Run: headless pygame with SDL's dummy video driver; simulated clock (each Clock.tick advances the game by its frame time, no real sleeping); random seed 0; keys injected as events and as key.get_pressed() state; mouse plan: one left click at the window centre at the start of phase 2, then a move to the lower-right quarter at the start of phase 3.
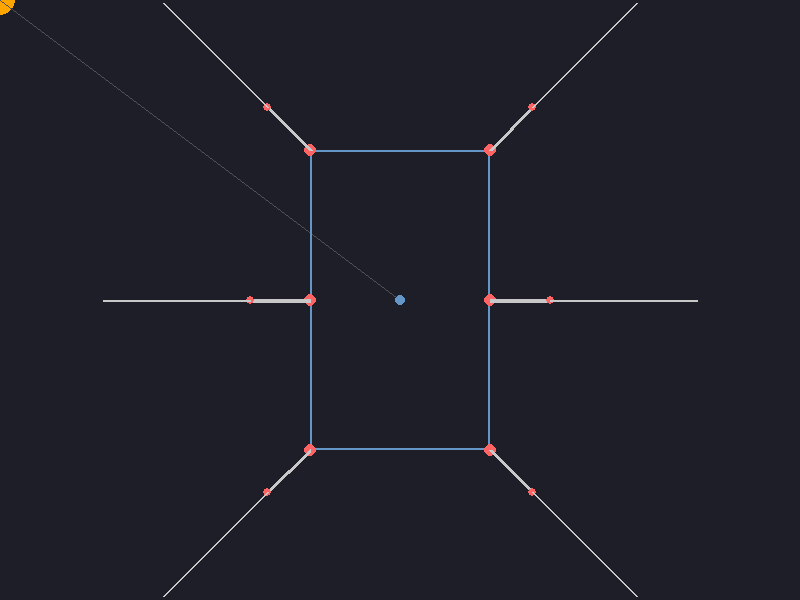
Frame 1 of 4 · flips 1–60 · no input
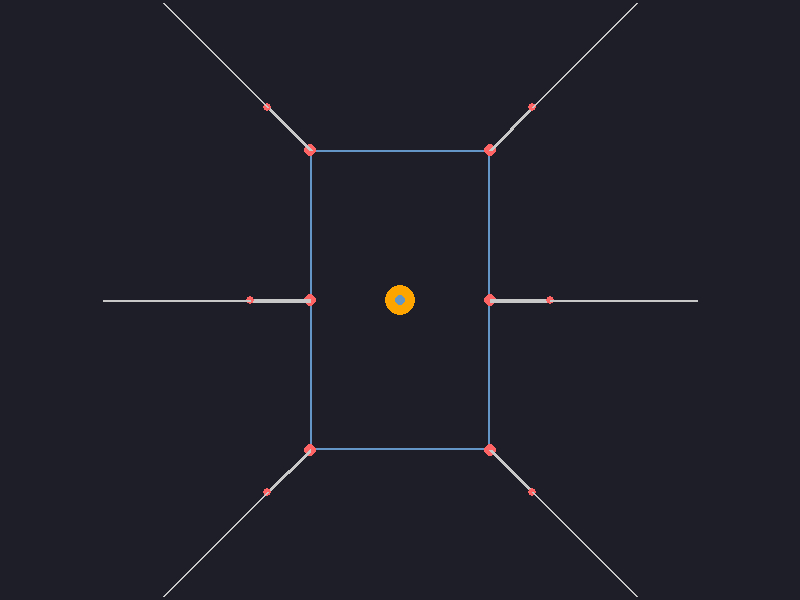
Frame 2 of 4 · flips 61–180 · clicked the window centre · tapped SPACE, RETURN · held RIGHT (→), D
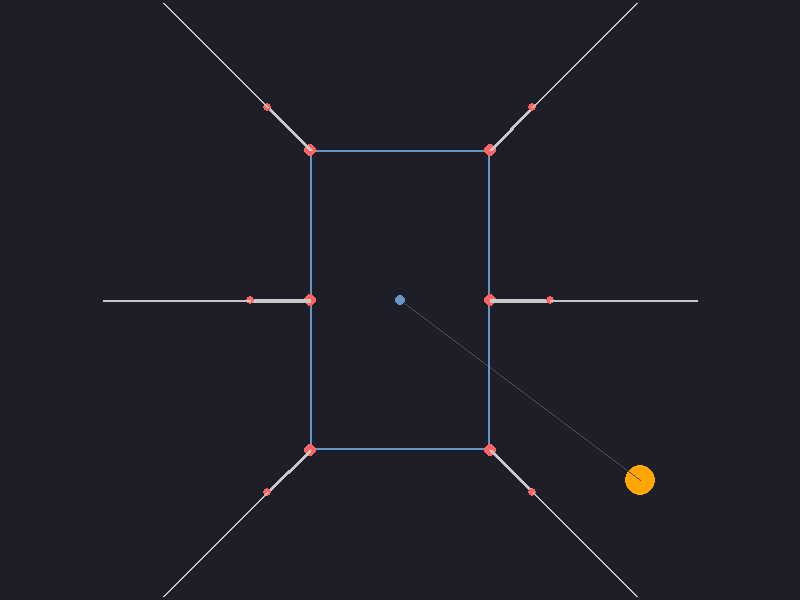
Frame 3 of 4 · flips 181–300 · moved the mouse to the lower-right quarter · held DOWN (↓), S
Frame 4 of 4 · flips 301–420 · held LEFT (←), A, UP (↑), W · screen unchanged from frame 3, image omitted

The pygame program that drew these frames:

import pygame
import math
import sys

# ==========================================
# 1. KONFIGURASI PARAMETER FISIK (Real World)
# Satuan: Milimeter (mm)
# ==========================================
BODY_WIDTH = 120   # Lebar badan
BODY_LENGTH = 200  # Panjang badan
L_COXA = 40        # Panjang Coxa
L_FEMUR = 60       # Panjang Femur (Proyeksi 2D)
L_TIBIA = 80       # Panjang Tibia (Proyeksi 2D)

# ==========================================
# 2. KONFIGURASI PYGAME (Screen Space)
# ==========================================
WIDTH, HEIGHT = 800, 600
FPS = 60
SCALE = 1.5  # Skala: 1 mm = 1.5 pixel di layar

# Warna (RGB)
BG_COLOR = (30, 30, 40)
BODY_COLOR = (100, 150, 200)
LEG_COLOR = (200, 200, 200)
JOINT_COLOR = (255, 100, 100)
TARGET_COLOR = (255, 165, 0) # Warna Oranye untuk target

class Hexapod:
    def __init__(self, x, y):
        # Posisi pusat robot di layar
        self.cx = x
        self.cy = y
        self.heading = 0 # Sudut hadap robot (derajat)

        # Definisi titik kumpul kaki relatif terhadap pusat badan (cx, cy)
        # Format: (offset_X, offset_Y)
        hw = BODY_WIDTH / 2
        hl = BODY_LENGTH / 2
        
        self.leg_mounts = [
            (hw, -hl),   # Kanan Depan (RF)
            (hw, 0),     # Kanan Tengah (RM)
            (hw, hl),    # Kanan Belakang (RB)
            (-hw, -hl),  # Kiri Depan (LF)
            (-hw, 0),    # Kiri Tengah (LM)
            (-hw, hl)    # Kiri Belakang (LB)
        ]
        
        # Sudut default Coxa saat diam (Home Position)
        self.default_coxa_angles = [
            -45,  0,  45,  # Kanan (Depan, Tengah, Belakang)
            -135, 180, 135 # Kiri (Depan, Tengah, Belakang)
        ]

    def draw(self, surface):
        # Menggambar Badan Robot (Kotak)
        # Kita konversi dimensi mm ke pixel menggunakan SCALE
        rect_width = BODY_WIDTH * SCALE
        rect_height = BODY_LENGTH * SCALE
        rect_x = self.cx - (rect_width / 2)
        rect_y = self.cy - (rect_height / 2)
        
        pygame.draw.rect(surface, BODY_COLOR, (rect_x, rect_y, rect_width, rect_height), 2)
        pygame.draw.circle(surface, BODY_COLOR, (int(self.cx), int(self.cy)), 5) # Pusat badan

        # Menggambar Keenam Kaki
        for i in range(6):
            # 1. Cari koordinat pangkal kaki di layar
            mount_x = self.cx + (self.leg_mounts[i][0] * SCALE)
            mount_y = self.cy + (self.leg_mounts[i][1] * SCALE)
            
            # Gambar titik sendi Coxa
            pygame.draw.circle(surface, JOINT_COLOR, (int(mount_x), int(mount_y)), 6)

            # 2. Gambar garis Coxa (Pangkal ke Paha)
            angle_rad = math.radians(self.default_coxa_angles[i])
            coxa_end_x = mount_x + (math.cos(angle_rad) * L_COXA * SCALE)
            coxa_end_y = mount_y + (math.sin(angle_rad) * L_COXA * SCALE)
            
            pygame.draw.line(surface, LEG_COLOR, (mount_x, mount_y), (coxa_end_x, coxa_end_y), 4)
            pygame.draw.circle(surface, JOINT_COLOR, (int(coxa_end_x), int(coxa_end_y)), 4)

            # 3. Gambar garis Proyeksi Femur + Tibia (Disatukan sementara untuk 2D Top-Down)
            # Di simulasi nyata, ini akan dipengaruhi oleh sudut Z (Inverse Kinematics)
            total_leg_len = (L_FEMUR + L_TIBIA) * 0.7 # 0.7 adalah asumsi kaki menekuk ke bawah
            leg_end_x = coxa_end_x + (math.cos(angle_rad) * total_leg_len * SCALE)
            leg_end_y = coxa_end_y + (math.sin(angle_rad) * total_leg_len * SCALE)

            pygame.draw.line(surface, LEG_COLOR, (coxa_end_x, coxa_end_y), (leg_end_x, leg_end_y), 2)

def main():
    pygame.init()
    screen = pygame.display.set_mode((WIDTH, HEIGHT))
    pygame.display.set_caption("Hexapod Rescue Simulator - Top View")
    clock = pygame.time.Clock()

    # Inisialisasi Robot di tengah layar
    robot = Hexapod(WIDTH // 2, HEIGHT // 2)

    running = True
    while running:
        for event in pygame.event.get():
            if event.type == pygame.QUIT:
                running = False

        # Dapatkan posisi mouse untuk simulasi "Target Oranye"
        mouse_x, mouse_y = pygame.mouse.get_pos()

        # Update Layar
        screen.fill(BG_COLOR)
        
        # Gambar Target (Simulasi Visi Kamera)
        pygame.draw.circle(screen, TARGET_COLOR, (mouse_x, mouse_y), 15)
        pygame.draw.line(screen, (80, 80, 80), (robot.cx, robot.cy), (mouse_x, mouse_y), 1)

        # Gambar Robot
        robot.draw(screen)

        pygame.display.flip()
        clock.tick(FPS)

    pygame.quit()
    sys.exit()

if __name__ == "__main__":
    main()
